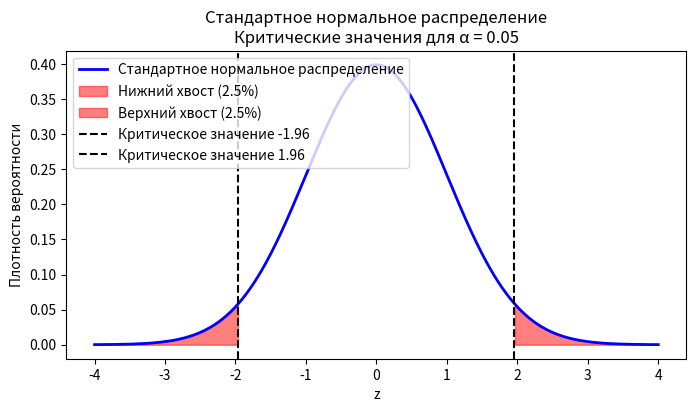

Here is the Python script that generated this plot:
import numpy as np
import matplotlib.pyplot as plt

# Генерируем значения z от -4 до 4
x = np.linspace(-4, 4, 1000)
# Вычисляем плотность стандартного нормального распределения:
# f(x) = (1/√(2π)) * exp(-x²/2)
y = (1 / np.sqrt(2 * np.pi)) * np.exp(-0.5 * x**2)

plt.figure(figsize=(8, 4))
plt.plot(x, y, 'b-', lw=2, label='Стандартное нормальное распределение')

# Заштриховываем область нижнего хвоста (x < -1.96)
plt.fill_between(x, y, where=(x < -1.96), color='red', alpha=0.5, label='Нижний хвост (2.5%)')
# Заштриховываем область верхнего хвоста (x > 1.96)
plt.fill_between(x, y, where=(x > 1.96), color='red', alpha=0.5, label='Верхний хвост (2.5%)')

# Отмечаем критические значения линиями
plt.axvline(-1.96, color='black', linestyle='--', lw=1.5, label='Критическое значение -1.96')
plt.axvline(1.96, color='black', linestyle='--', lw=1.5, label='Критическое значение 1.96')

plt.title('Стандартное нормальное распределение\nКритические значения для α = 0.05')
plt.xlabel('z')
plt.ylabel('Плотность вероятности')
plt.legend(loc='upper left')
plt.show()
